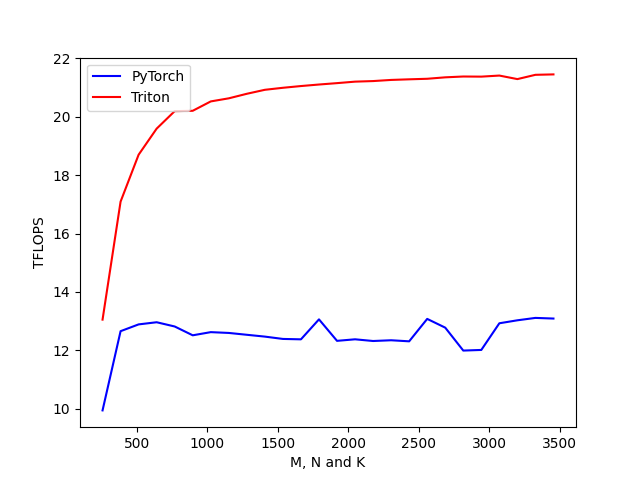

The data file committed next to this chart (first rows):
M, N, K, PyTorch, Triton
256, 256, 256, 9.94, 13.05
384, 384, 384, 12.66, 17.1
512, 512, 512, 12.89, 18.7
640, 640, 640, 12.96, 19.6
768, 768, 768, 12.82, 20.2
896, 896, 896, 12.51, 20.21
1024, 1024, 1024, 12.62, 20.53
1152, 1152, 1152, 12.59, 20.64
1280, 1280, 1280, 12.53, 20.79
1408, 1408, 1408, 12.47, 20.93
1536, 1536, 1536, 12.39, 21
1664, 1664, 1664, 12.38, 21.06
1792, 1792, 1792, 13.06, 21.11
1920, 1920, 1920, 12.32, 21.16
2048, 2048, 2048, 12.38, 21.21
2176, 2176, 2176, 12.32, 21.23
2304, 2304, 2304, 12.34, 21.27
2432, 2432, 2432, 12.31, 21.29
2560, 2560, 2560, 13.08, 21.31
2688, 2688, 2688, 12.78, 21.35
2816, 2816, 2816, 11.99, 21.38
2944, 2944, 2944, 12.01, 21.38
3072, 3072, 3072, 12.93, 21.42
3200, 3200, 3200, 13.03, 21.29
3328, 3328, 3328, 13.11, 21.44
3456, 3456, 3456, 13.09, 21.46
